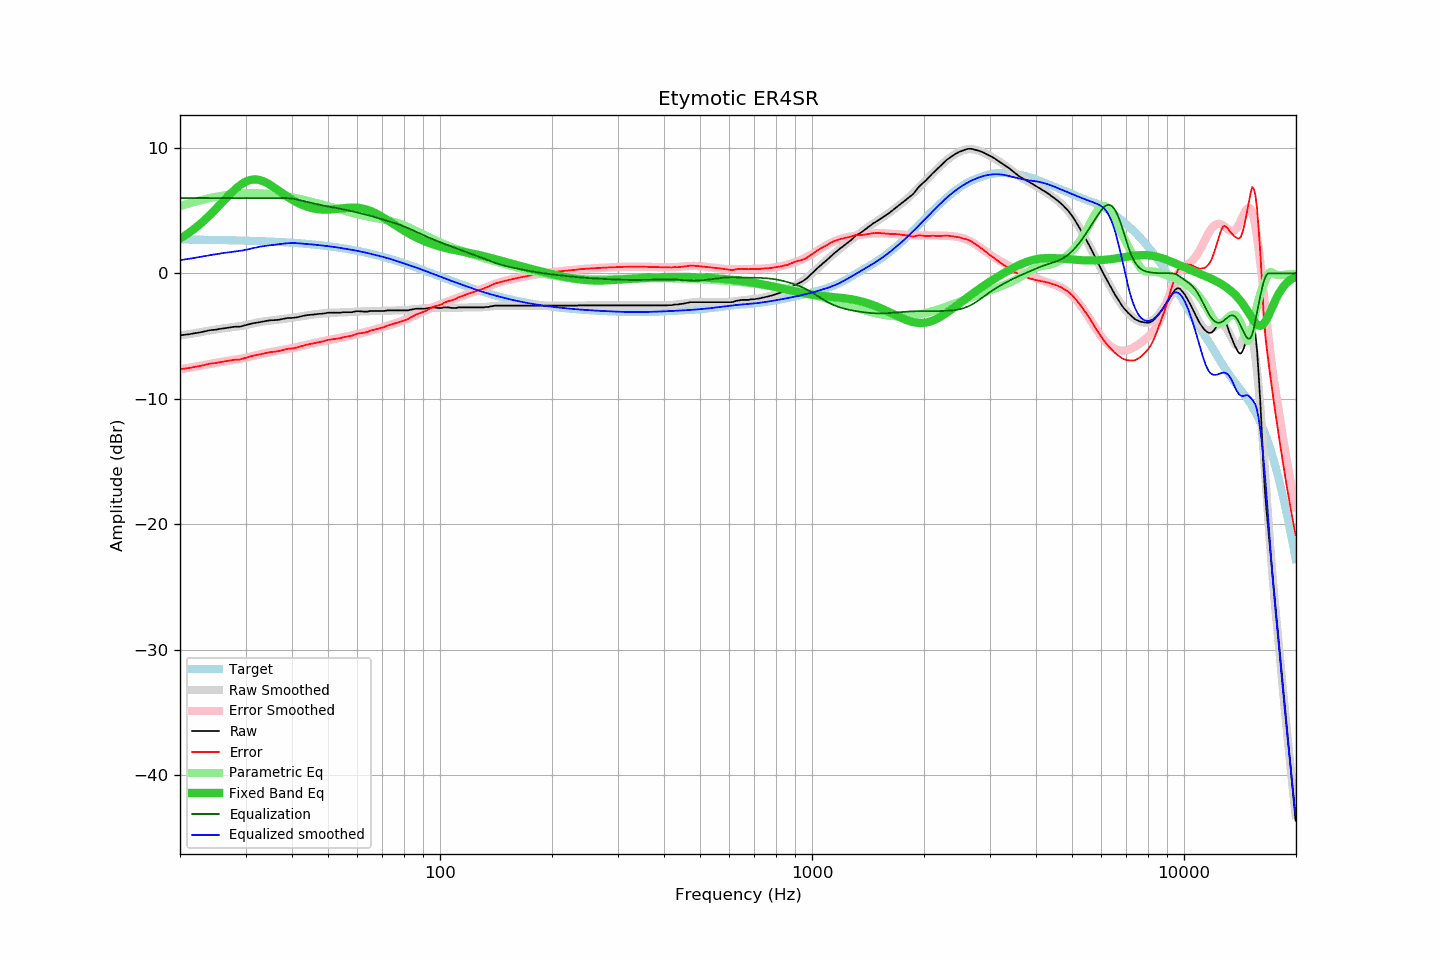

Values plotted in this chart, from the file beside it:
frequency, raw, error, smoothed, error_smoothed, equalization, parametric_eq, equalized_raw, equalized_smoothed, target
20.00, -4.94, -7.63, -4.95, -7.64, 6.00, 2.76, 1.06, 1.05, 2.70
20.20, -4.93, -7.62, -4.93, -7.63, 6.00, 2.84, 1.07, 1.07, 2.70
20.40, -4.91, -7.60, -4.91, -7.61, 6.00, 2.92, 1.09, 1.09, 2.69
20.61, -4.90, -7.59, -4.89, -7.58, 6.00, 3.01, 1.10, 1.11, 2.69
20.81, -4.88, -7.57, -4.88, -7.56, 6.00, 3.09, 1.12, 1.12, 2.69
21.02, -4.87, -7.56, -4.86, -7.54, 6.00, 3.18, 1.13, 1.14, 2.69
21.23, -4.85, -7.54, -4.84, -7.52, 6.00, 3.27, 1.15, 1.16, 2.69
21.44, -4.83, -7.51, -4.82, -7.50, 6.00, 3.36, 1.17, 1.18, 2.69
21.66, -4.80, -7.48, -4.80, -7.48, 6.00, 3.46, 1.20, 1.20, 2.69
21.87, -4.78, -7.46, -4.77, -7.45, 6.00, 3.56, 1.22, 1.23, 2.68
22.09, -4.76, -7.44, -4.75, -7.43, 6.00, 3.66, 1.24, 1.25, 2.68
22.31, -4.74, -7.42, -4.73, -7.41, 6.00, 3.76, 1.26, 1.27, 2.68
22.54, -4.72, -7.40, -4.71, -7.38, 6.00, 3.87, 1.28, 1.29, 2.68
22.76, -4.69, -7.36, -4.68, -7.36, 6.00, 3.98, 1.31, 1.32, 2.68
22.99, -4.67, -7.34, -4.66, -7.33, 6.00, 4.09, 1.33, 1.34, 2.68
23.22, -4.64, -7.31, -4.64, -7.31, 6.00, 4.21, 1.36, 1.36, 2.67
23.45, -4.61, -7.28, -4.61, -7.28, 6.00, 4.33, 1.39, 1.39, 2.67
23.69, -4.58, -7.25, -4.59, -7.26, 6.00, 4.45, 1.42, 1.41, 2.67
23.92, -4.55, -7.21, -4.57, -7.23, 6.00, 4.57, 1.45, 1.43, 2.67
24.16, -4.53, -7.19, -4.55, -7.21, 6.00, 4.70, 1.47, 1.45, 2.67
24.40, -4.52, -7.18, -4.52, -7.18, 6.00, 4.82, 1.48, 1.48, 2.66
24.65, -4.51, -7.17, -4.50, -7.16, 6.00, 4.95, 1.49, 1.50, 2.66
24.89, -4.50, -7.16, -4.48, -7.14, 6.00, 5.08, 1.50, 1.52, 2.66
25.14, -4.48, -7.13, -4.46, -7.12, 6.00, 5.22, 1.52, 1.54, 2.66
25.39, -4.45, -7.10, -4.44, -7.09, 6.00, 5.35, 1.55, 1.56, 2.65
25.65, -4.43, -7.08, -4.42, -7.07, 6.00, 5.49, 1.57, 1.58, 2.65
25.91, -4.41, -7.06, -4.40, -7.05, 6.00, 5.62, 1.59, 1.60, 2.65
26.16, -4.39, -7.03, -4.38, -7.03, 6.00, 5.76, 1.61, 1.62, 2.65
26.43, -4.37, -7.01, -4.37, -7.01, 6.00, 5.89, 1.63, 1.63, 2.64
26.69, -4.35, -6.99, -4.35, -6.99, 6.00, 6.03, 1.65, 1.65, 2.64
26.96, -4.33, -6.97, -4.34, -6.97, 6.00, 6.16, 1.67, 1.66, 2.64
27.23, -4.31, -6.94, -4.32, -6.95, 6.00, 6.29, 1.69, 1.68, 2.64
27.50, -4.29, -6.92, -4.31, -6.93, 6.00, 6.42, 1.71, 1.69, 2.63
27.77, -4.28, -6.91, -4.29, -6.92, 6.00, 6.54, 1.72, 1.71, 2.63
28.05, -4.26, -6.88, -4.27, -6.90, 6.00, 6.66, 1.74, 1.73, 2.63
28.33, -4.26, -6.88, -4.26, -6.87, 6.00, 6.78, 1.74, 1.74, 2.62
28.62, -4.26, -6.88, -4.24, -6.85, 6.00, 6.89, 1.74, 1.76, 2.62
28.90, -4.26, -6.87, -4.22, -6.83, 6.00, 6.99, 1.74, 1.78, 2.62
29.19, -4.23, -6.84, -4.20, -6.80, 6.00, 7.08, 1.77, 1.80, 2.61
29.48, -4.20, -6.81, -4.17, -6.78, 6.00, 7.17, 1.80, 1.83, 2.61
29.78, -4.16, -6.76, -4.15, -6.75, 6.00, 7.24, 1.84, 1.85, 2.61
30.08, -4.12, -6.72, -4.12, -6.72, 6.00, 7.31, 1.88, 1.88, 2.60
30.38, -4.09, -6.69, -4.10, -6.69, 6.00, 7.37, 1.91, 1.90, 2.60
30.68, -4.06, -6.65, -4.07, -6.66, 6.00, 7.41, 1.94, 1.93, 2.60
30.99, -4.03, -6.62, -4.04, -6.63, 6.00, 7.44, 1.97, 1.96, 2.59
31.30, -4.00, -6.58, -4.01, -6.59, 6.00, 7.47, 2.00, 1.99, 2.59
31.61, -3.97, -6.55, -3.98, -6.56, 6.00, 7.48, 2.03, 2.02, 2.58
31.93, -3.95, -6.53, -3.95, -6.53, 6.00, 7.48, 2.05, 2.05, 2.58
32.24, -3.93, -6.50, -3.92, -6.50, 6.00, 7.47, 2.07, 2.08, 2.57
32.57, -3.91, -6.48, -3.90, -6.47, 6.00, 7.45, 2.09, 2.10, 2.57
32.89, -3.89, -6.45, -3.87, -6.44, 6.00, 7.41, 2.11, 2.13, 2.56
33.22, -3.86, -6.42, -3.85, -6.41, 6.00, 7.37, 2.14, 2.15, 2.56
33.55, -3.84, -6.39, -3.83, -6.39, 6.00, 7.32, 2.16, 2.17, 2.55
33.89, -3.81, -6.36, -3.82, -6.36, 6.00, 7.27, 2.19, 2.18, 2.55
34.23, -3.79, -6.33, -3.80, -6.34, 6.00, 7.20, 2.21, 2.20, 2.54
34.57, -3.77, -6.31, -3.78, -6.32, 6.00, 7.13, 2.23, 2.22, 2.54
34.92, -3.75, -6.28, -3.77, -6.29, 6.00, 7.06, 2.25, 2.23, 2.53
35.27, -3.74, -6.26, -3.75, -6.27, 6.00, 6.97, 2.26, 2.25, 2.53
35.62, -3.74, -6.26, -3.73, -6.25, 6.00, 6.89, 2.26, 2.27, 2.52
35.97, -3.73, -6.24, -3.71, -6.22, 6.00, 6.80, 2.27, 2.29, 2.51
... 635 more rows
